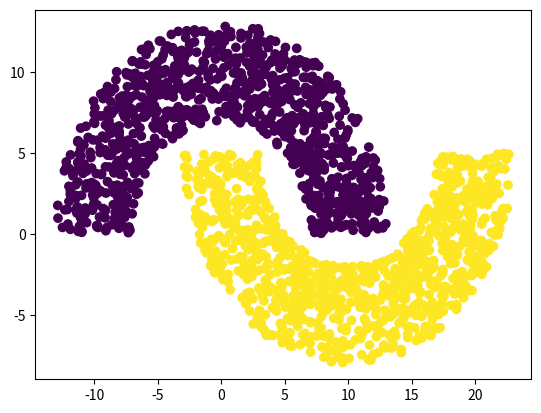

This chart was generated by the following Python code:
'''
Basic dataset generators studying ANN
Based on:
[redacted]
'''

import numpy as np
import math

def generate_half_moon(nPoints_by_2, radius, width, distance):
    x = np.zeros([2*nPoints_by_2,2])
    label =[]
    for i in range(nPoints_by_2):
        R = radius + np.random.uniform(-width/2,width/2)
        theta = np.random.uniform(0,math.pi)
        x[i,0] = R*math.cos(theta)
        x[i,1] = R*math.sin(theta)
        label.append(0)
    for i in range(nPoints_by_2,2*nPoints_by_2):#generate point for the lower half
        R = radius + np.random.uniform(-width/2,width/2)
        theta = np.random.uniform(0,math.pi)
        x[i,0] = R*math.cos(theta)
        x[i,1] = R*math.sin(theta)
        x[i,1] = -x[i,1] #reflect along y-axis
        x[i,1] -= distance #translate along y-axis
        x[i,0] += radius #translate along x-axis
        label.append(1)
    return x, label

def start():
    x,label = generate_half_moon(1000, 10, 6, -5)
    import matplotlib.pyplot as plt
    plt.scatter(x[:,0],x[:,1], c=label)
    plt.show()
    
    
if __name__ == "__main__":
        start()